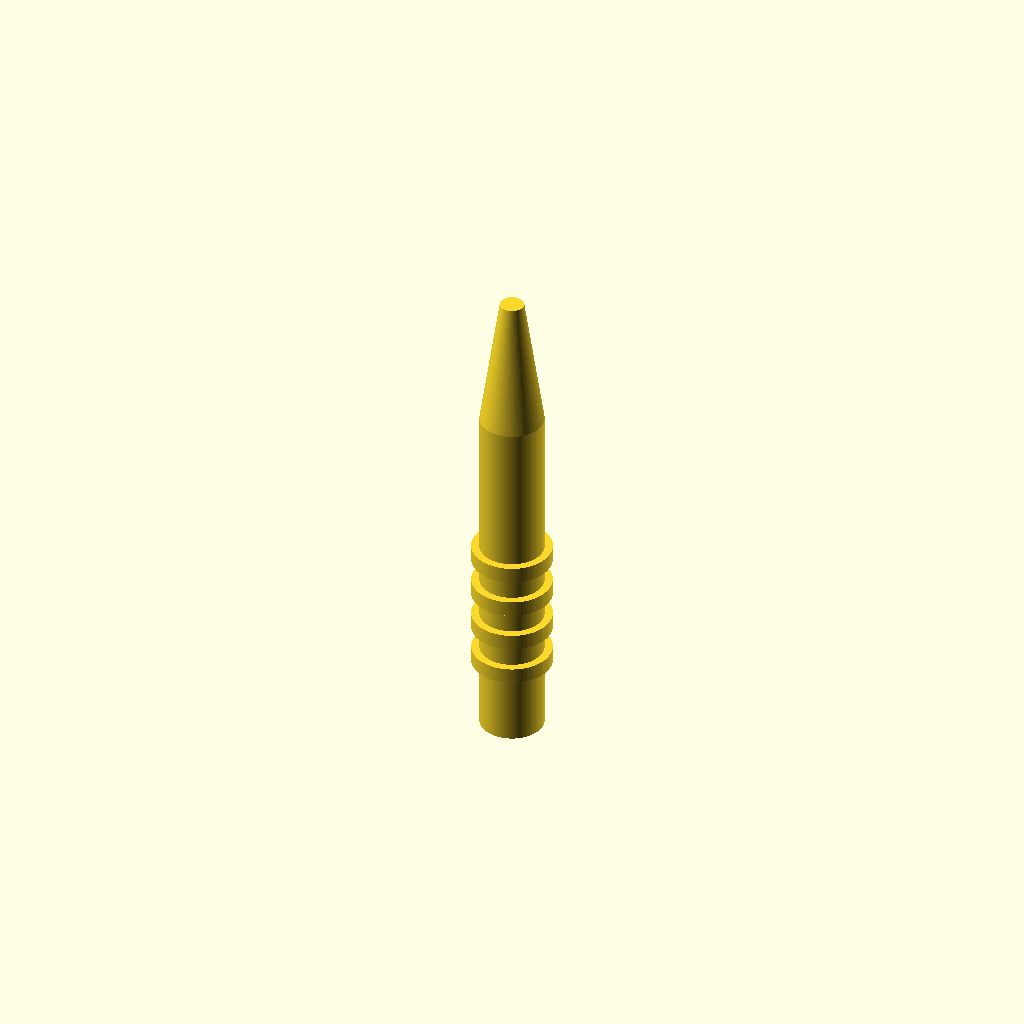
Cell 1: rendered with the file's own defaults.
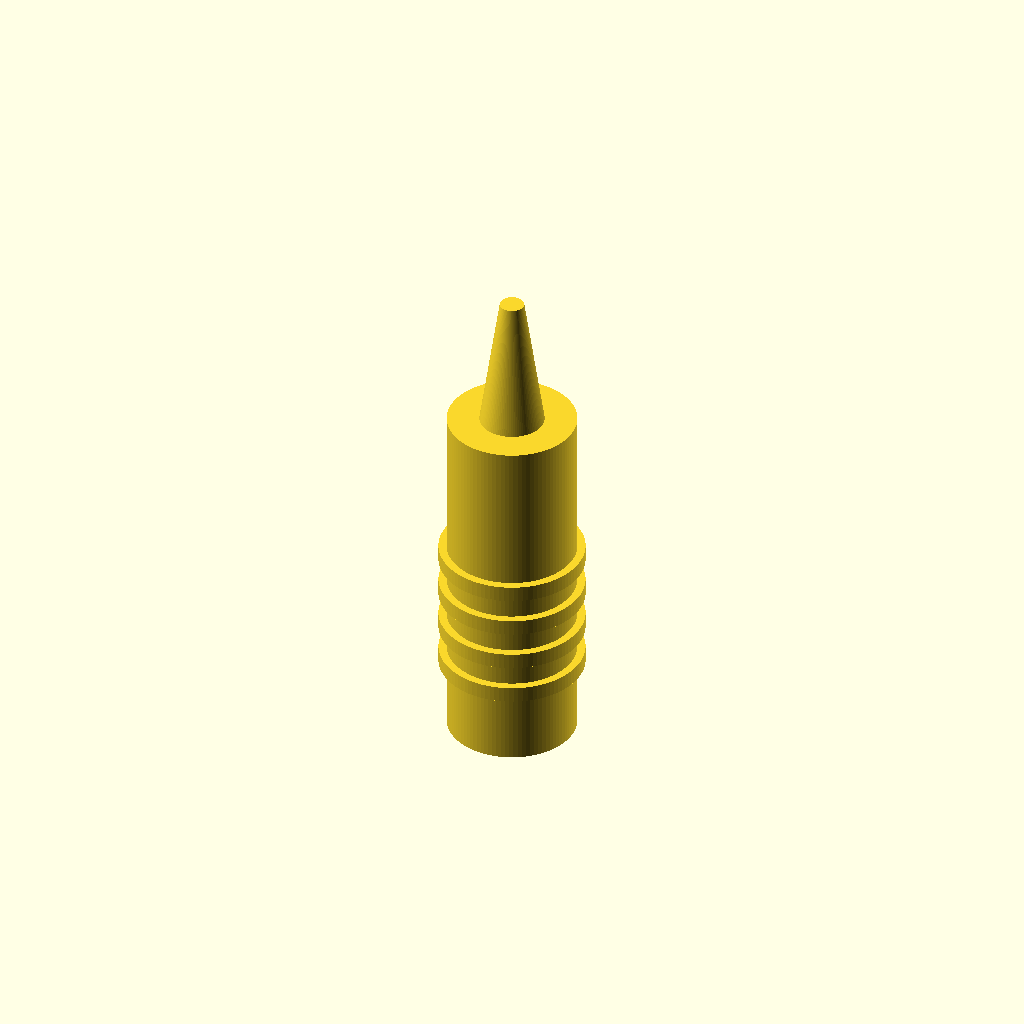
Cell 2 — handle_d set to 16, the other parameters unchanged.
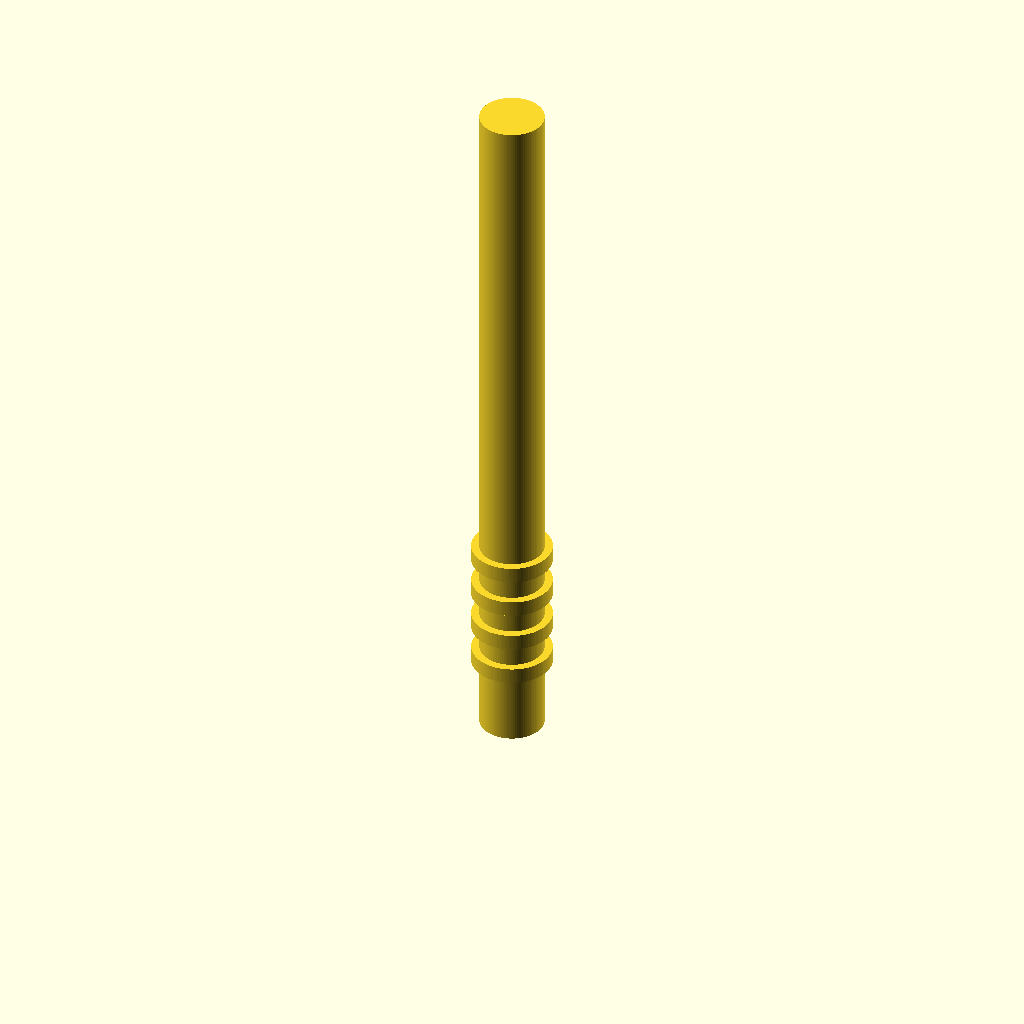
Cell 3: handle_h = 90 (everything else at default).
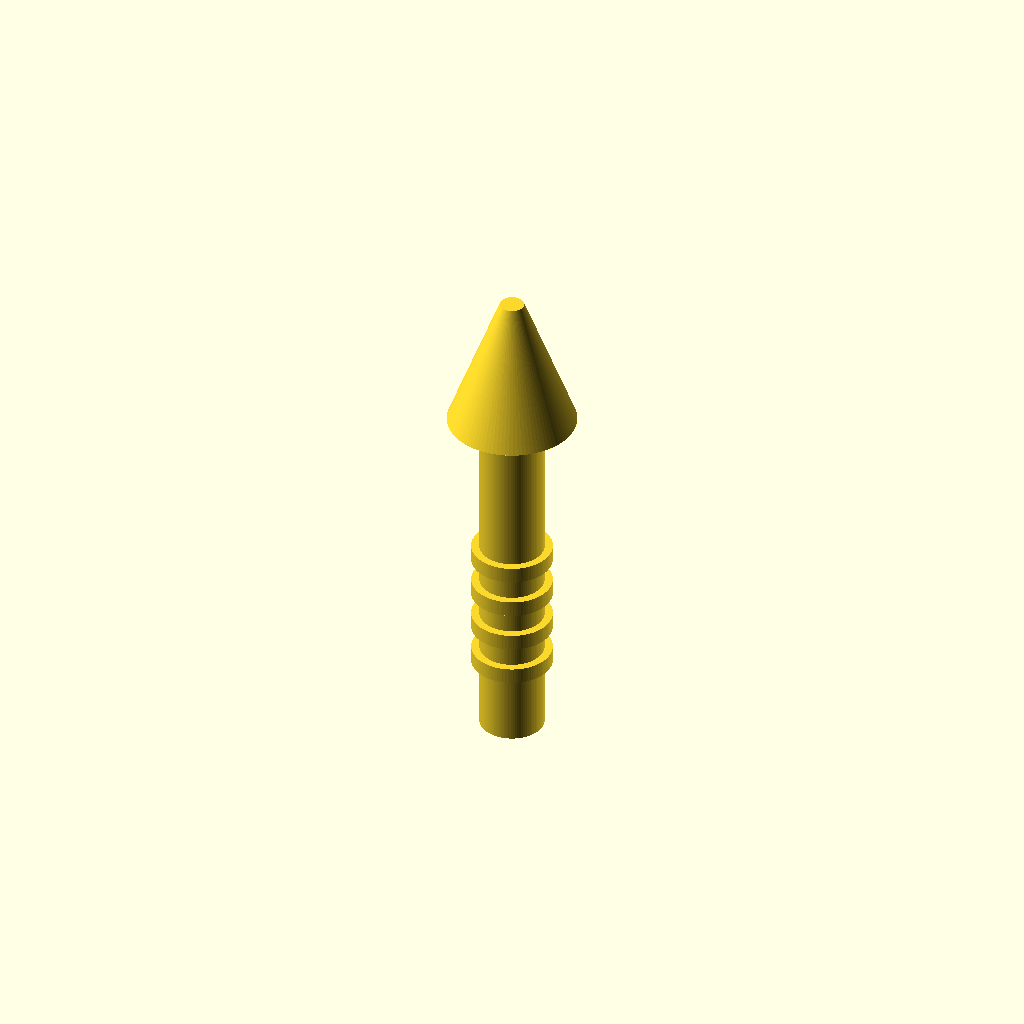
Cell 4 — cone_start_d set to 16, the other parameters unchanged.
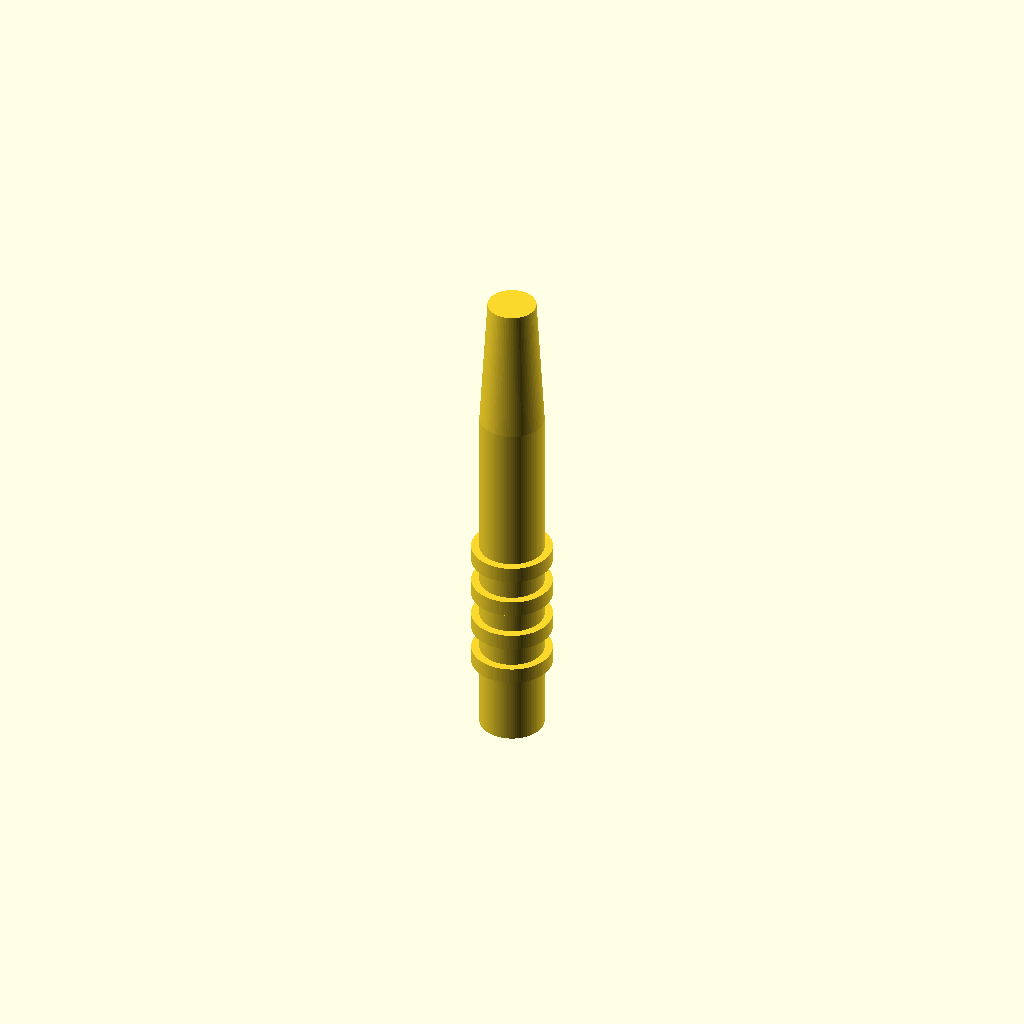
Cell 5: cone_end_d = 6 (everything else at default).
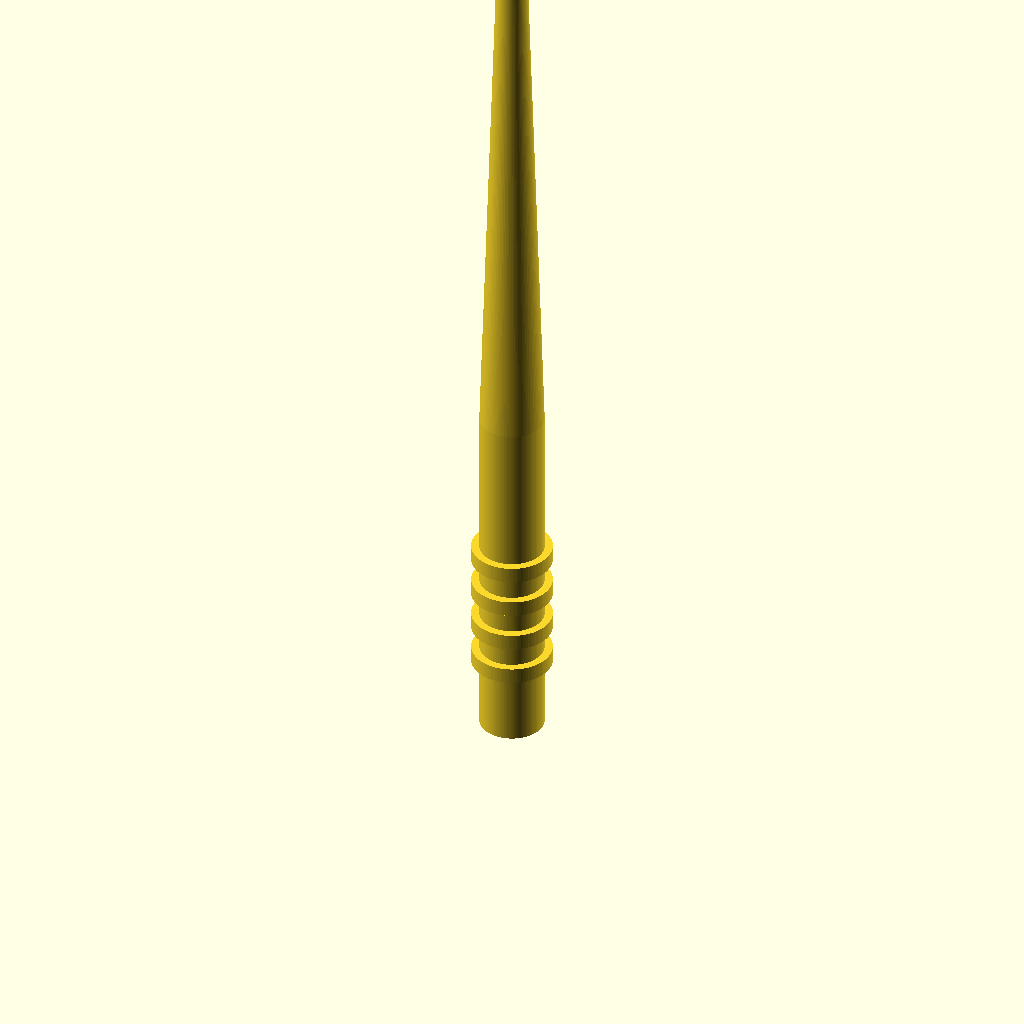
Cell 6: the same model with cone_top_z = 124.
All cells are drawn from one camera (rotation 55°, 0°, 25°, orthographic, colour scheme Cornfield), so only the parameter changes between them.
OpenSCAD source file bench/results/gpu-v7-g2/code/scadcoder-v7/micropestle_1p5ml_s2_a1.scad:
// Pestle for grinding tissue in a 1.5 mL microcentrifuge tube
// Print orientation: standing upright on the XY plane (z = 0)

// ---------------- Parameters ----------------
handle_d      = 8;     // handle diameter (mm)
handle_h      = 45;    // handle height (mm), z = 0 to 45
cone_start_d  = 8;     // cone diameter at z = 45 (mm)
cone_end_d    = 3;     // cone diameter at z = 62 (mm)
cone_top_z    = 62;    // cone top / sphere centre (mm)
sphere_d      = 3;     // tip sphere diameter (mm)
groove_w      = 2;     // groove width in Z (mm)
groove_depth  = 1;     // groove depth from surface (mm)
groove_zs     = [10, 15, 20, 25]; // groove centre heights (mm)
overcut       = 0.5;   // extra length on cutters past faces (mm)

$fn = 96;

// ---------------- Model ----------------
union() {
    // (1) Cylindrical handle
    cylinder(d = handle_d, h = handle_h);

    // (2) Tapering cone (45 to 62)
    translate([0, 0, handle_h])
        cylinder(d1 = cone_start_d, d2 = cone_end_d, h = cone_top_z - handle_h);

    // (3) Rounded tip: sphere centred at z = 62
    translate([0, 0, cone_top_z - sphere_d / 2])
        sphere(d = sphere_d);
}

// Grip grooves: circumferential cuts, 2 mm wide in Z, 1 mm deep
for (gz = groove_zs)
    translate([0, 0, gz - groove_w / 2])
        cylinder(d = handle_d + 2 * groove_depth,
                 h = groove_w,
                 $fn = 96);
Customizer parameters (derived from the source; name, type, default, range or options):
handle_d: number, default 8
handle_h: number, default 45
cone_start_d: number, default 8
cone_end_d: number, default 3
cone_top_z: number, default 62
sphere_d: number, default 3
groove_w: number, default 2
groove_depth: number, default 1
groove_zs: vector, default [10, 15, 20, 25]
overcut: number, default 0.5
